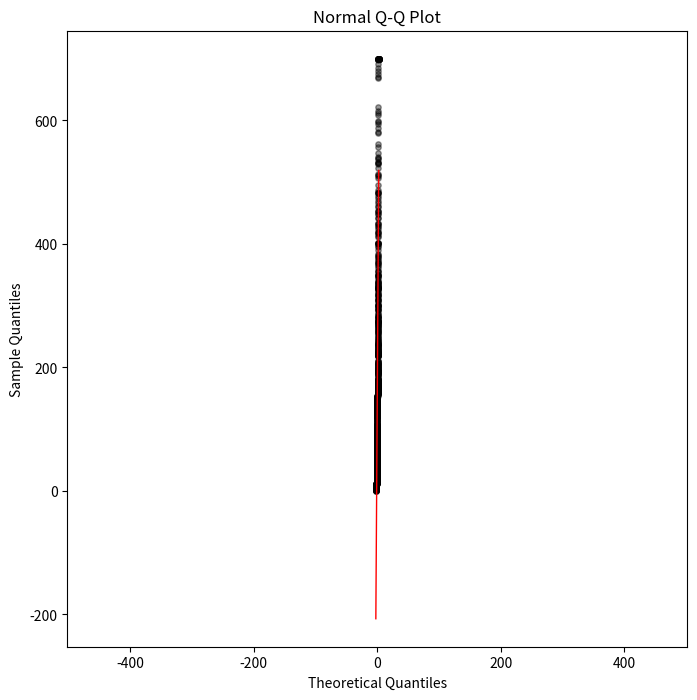

Source code (Python):
import numpy as np
import matplotlib.pyplot as plt
from scipy import stats

# Create sample data (replace this with your actual earthquake data)
# Using the same earthquake depth data as before
np.random.seed(42)  # For reproducibility
y1 = np.random.exponential(scale=100, size=500)  # Shallow earthquakes
y2 = np.random.exponential(scale=200, size=300)  # Medium depth earthquakes
y3 = np.random.exponential(scale=300, size=200)  # Deep earthquakes
x = np.concatenate([y1, y2, y3])
x = np.clip(x, 0, 700)  # Ensure values are within reasonable range

# Create Q-Q plot
plt.figure(figsize=(8, 8))  # Square plot like R

# Calculate theoretical quantiles
theoretical_quantiles = stats.norm.ppf(np.linspace(0.01, 0.99, len(x)))
sample_quantiles = np.sort(x)

# Plot the Q-Q plot with small, transparent circles
plt.scatter(theoretical_quantiles, sample_quantiles, color='black', s=15, alpha=0.4, marker='o')

# Add the reference line
slope, intercept, r_value, p_value, std_err = stats.linregress(theoretical_quantiles, sample_quantiles)
plt.plot(theoretical_quantiles, slope * theoretical_quantiles + intercept, 'r-', linewidth=1)

# Remove grid and adjust axes
plt.grid(False)
plt.axis('equal')  # Make the plot square

plt.xlabel('Theoretical Quantiles')
plt.ylabel('Sample Quantiles')
plt.title('Normal Q-Q Plot')
plt.show() 